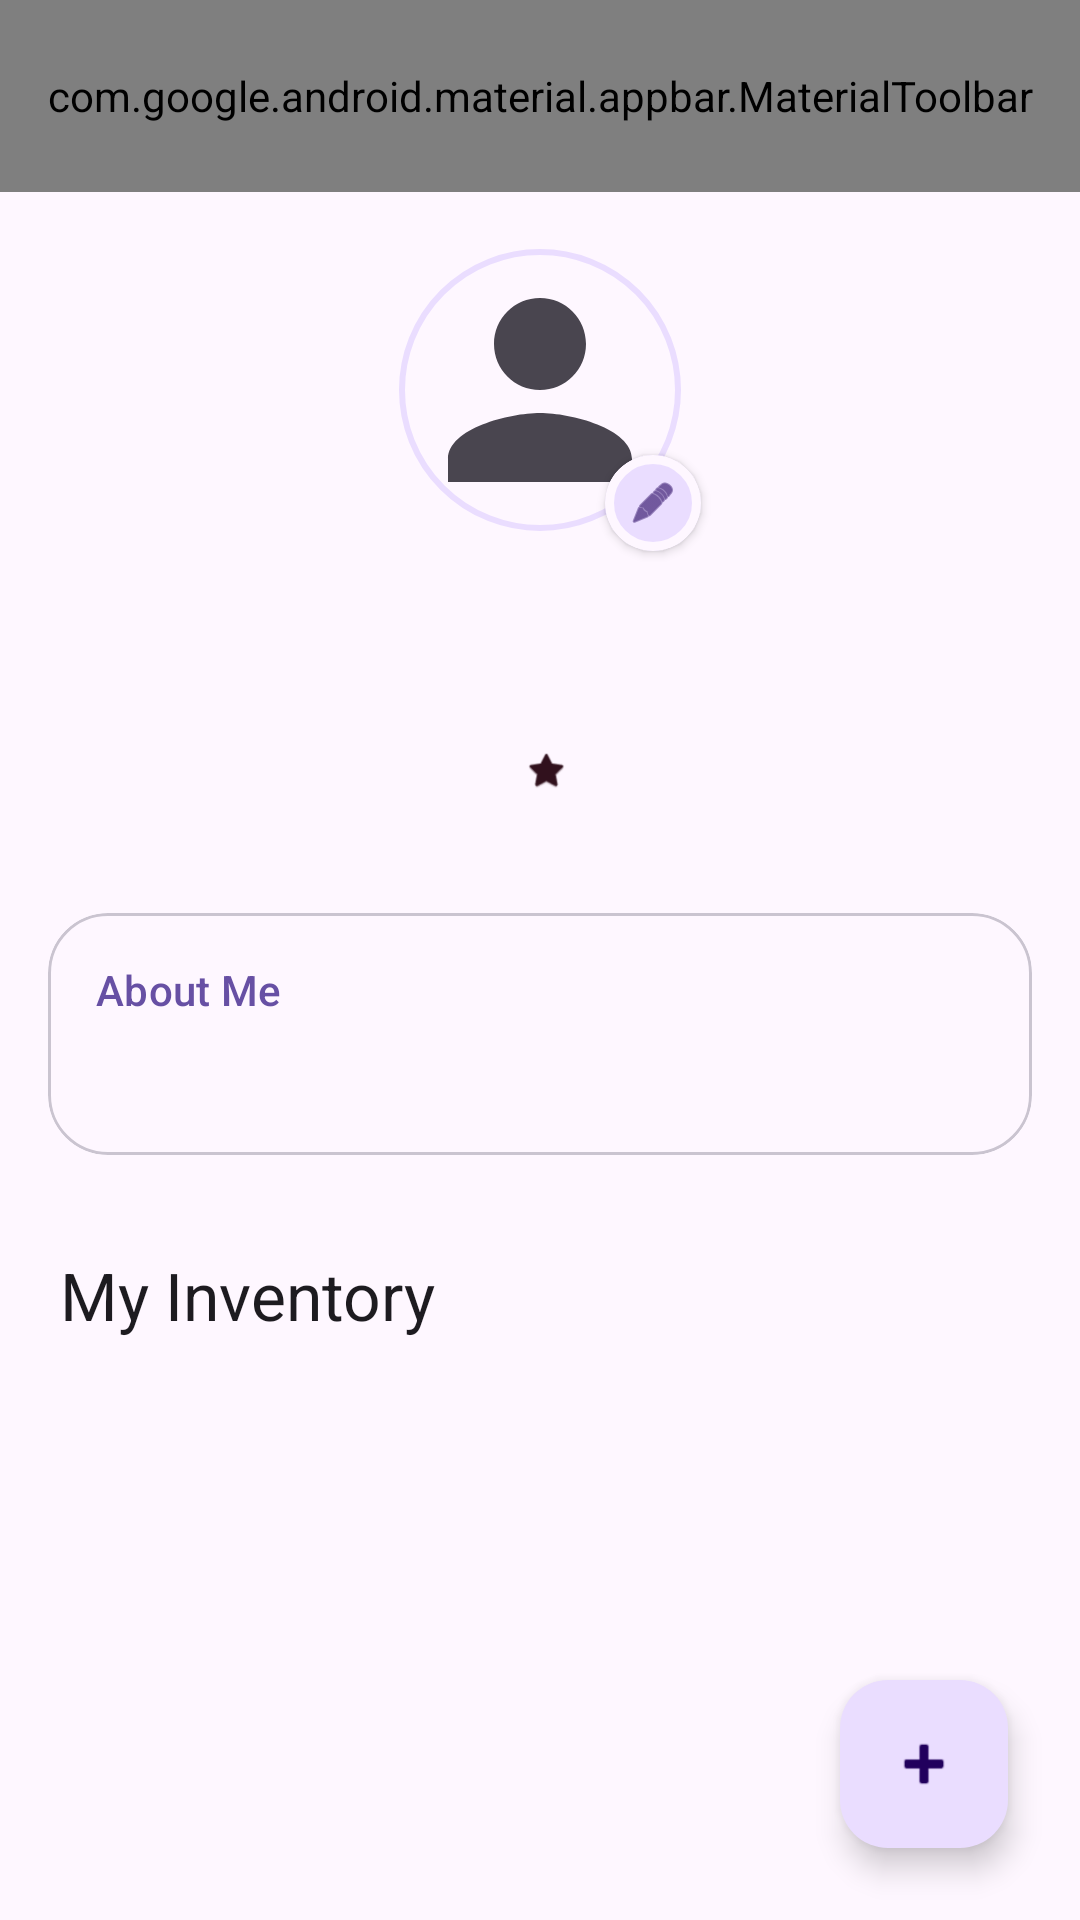

Produce the Android XML layout that renders to this screen, including the resource entries it uses.
<!-- AndroidManifest.xml: application theme Theme.BetterBarter -->
<!-- res/layout/fragment_profile.xml -->
<?xml version="1.0" encoding="utf-8"?>
<androidx.coordinatorlayout.widget.CoordinatorLayout xmlns:android="http://schemas.android.com/apk/res/android"
    xmlns:app="http://schemas.android.com/apk/res-auto"
    xmlns:tools="http://schemas.android.com/tools"
    android:layout_width="match_parent"
    android:layout_height="match_parent"
    android:background="?attr/colorSurface">

    <com.google.android.material.appbar.AppBarLayout
        android:id="@+id/appBarLayout"
        android:layout_width="match_parent"
        android:layout_height="wrap_content"
        android:background="?attr/colorSurface"
        app:elevation="0dp">

        <com.google.android.material.appbar.CollapsingToolbarLayout
            android:id="@+id/collapsingToolbar"
            android:layout_width="match_parent"
            android:layout_height="wrap_content"
            app:contentScrim="?attr/colorSurface"
            app:layout_scrollFlags="scroll|exitUntilCollapsed"
            app:titleEnabled="false">

            <androidx.constraintlayout.widget.ConstraintLayout
                android:layout_width="match_parent"
                android:layout_height="wrap_content"
                android:paddingTop="?attr/actionBarSize"
                android:paddingBottom="24dp"
                app:layout_collapseMode="parallax">

                
                <com.google.android.material.imageview.ShapeableImageView
                    android:id="@+id/imageViewProfile"
                    android:layout_width="100dp"
                    android:layout_height="100dp"
                    android:layout_marginTop="16dp"
                    android:padding="4dp"
                    android:scaleType="centerCrop"
                    app:layout_constraintEnd_toEndOf="parent"
                    app:layout_constraintStart_toStartOf="parent"
                    app:layout_constraintTop_toTopOf="parent"
                    app:shapeAppearanceOverlay="@style/ShapeAppearance.App.Circle"
                    app:strokeColor="?attr/colorPrimaryContainer"
                    app:strokeWidth="2dp"
                    app:srcCompat="@drawable/ic_profile" />

                
                <com.google.android.material.card.MaterialCardView
                    android:id="@+id/editProfileImageBadge"
                    android:layout_width="32dp"
                    android:layout_height="32dp"
                    app:cardBackgroundColor="?attr/colorPrimaryContainer"
                    app:cardCornerRadius="16dp"
                    app:cardElevation="2dp"
                    app:strokeColor="?attr/colorSurface"
                    app:strokeWidth="3dp"
                    app:layout_constraintBottom_toBottomOf="@id/imageViewProfile"
                    app:layout_constraintEnd_toEndOf="@id/imageViewProfile"
                    android:layout_marginEnd="-4dp"
                    android:layout_marginBottom="-4dp">

                    <ImageView
                        android:layout_width="16dp"
                        android:layout_height="16dp"
                        android:layout_gravity="center"
                        android:src="@android:drawable/ic_menu_edit"
                        app:tint="?attr/colorOnPrimaryContainer" />
                </com.google.android.material.card.MaterialCardView>

                <TextView
                    android:id="@+id/textViewUsername"
                    style="@style/TextAppearance.Material3.HeadlineMedium"
                    android:layout_width="wrap_content"
                    android:layout_height="wrap_content"
                    android:layout_marginTop="16dp"
                    android:fontFamily="sans-serif-medium"
                    android:textColor="?attr/colorOnSurface"
                    app:layout_constraintEnd_toEndOf="parent"
                    app:layout_constraintStart_toStartOf="parent"
                    app:layout_constraintTop_toBottomOf="@id/imageViewProfile"
                    tools:text="Hugo Garry" />

                
                <LinearLayout
                    android:id="@+id/reputationContainer"
                    android:layout_width="wrap_content"
                    android:layout_height="wrap_content"
                    android:layout_marginTop="8dp"
                    android:background="@drawable/bg_status_badge"
                    android:backgroundTint="?attr/colorTertiaryContainer"
                    android:gravity="center"
                    android:paddingHorizontal="12dp"
                    android:paddingVertical="6dp"
                    app:layout_constraintEnd_toEndOf="parent"
                    app:layout_constraintStart_toStartOf="parent"
                    app:layout_constraintTop_toBottomOf="@id/textViewUsername">

                    <TextView
                        android:id="@+id/textViewReputation"
                        style="@style/TextAppearance.Material3.LabelLarge"
                        android:layout_width="wrap_content"
                        android:layout_height="wrap_content"
                        android:textColor="?attr/colorOnTertiaryContainer"
                        android:textStyle="bold"
                        tools:text="4.9 Reputation" />

                    <ImageView
                        android:layout_width="14dp"
                        android:layout_height="14dp"
                        android:layout_marginStart="4dp"
                        android:src="@android:drawable/btn_star_big_on"
                        app:tint="?attr/colorOnTertiaryContainer" />
                </LinearLayout>

            </androidx.constraintlayout.widget.ConstraintLayout>

            <com.google.android.material.appbar.MaterialToolbar
                android:id="@+id/toolbarProfile"
                android:layout_width="match_parent"
                android:layout_height="?attr/actionBarSize"
                app:layout_collapseMode="pin"
                app:menu="@menu/menu_profile"
                app:title="My Profile" />

        </com.google.android.material.appbar.CollapsingToolbarLayout>

    </com.google.android.material.appbar.AppBarLayout>

    <androidx.core.widget.NestedScrollView
        android:layout_width="match_parent"
        android:layout_height="match_parent"
        app:layout_behavior="@string/appbar_scrolling_view_behavior">

        <LinearLayout
            android:layout_width="match_parent"
            android:layout_height="wrap_content"
            android:orientation="vertical"
            android:paddingBottom="100dp">

            
            <com.google.android.material.card.MaterialCardView
                android:id="@+id/cardBio"
                android:layout_width="match_parent"
                android:layout_height="wrap_content"
                android:layout_marginHorizontal="16dp"
                android:layout_marginTop="8dp"
                app:cardCornerRadius="20dp"
                app:cardElevation="0dp"
                app:strokeColor="?attr/colorOutlineVariant"
                app:strokeWidth="1dp">

                <LinearLayout
                    android:layout_width="match_parent"
                    android:layout_height="wrap_content"
                    android:orientation="vertical"
                    android:padding="16dp">

                    <TextView
                        style="@style/TextAppearance.Material3.TitleSmall"
                        android:layout_width="wrap_content"
                        android:layout_height="wrap_content"
                        android:text="About Me"
                        android:textColor="?attr/colorPrimary" />

                    <TextView
                        android:id="@+id/textViewBio"
                        style="@style/TextAppearance.Material3.BodyLarge"
                        android:layout_width="match_parent"
                        android:layout_height="wrap_content"
                        android:layout_marginTop="8dp"
                        android:lineSpacingExtra="4sp"
                        android:text="" />

                </LinearLayout>
            </com.google.android.material.card.MaterialCardView>

            
            <TextView
                android:id="@+id/textViewMyItems"
                style="@style/TextAppearance.Material3.TitleLarge"
                android:layout_width="wrap_content"
                android:layout_height="wrap_content"
                android:layout_marginStart="20dp"
                android:layout_marginTop="32dp"
                android:text="My Inventory" />

            <androidx.recyclerview.widget.RecyclerView
                android:id="@+id/recyclerViewProfileItems"
                android:layout_width="match_parent"
                android:layout_height="wrap_content"
                android:layout_marginTop="12dp"
                android:clipToPadding="false"
                android:nestedScrollingEnabled="false"
                android:paddingHorizontal="12dp"
                tools:listitem="@layout/list_item_profile" />

            
            <LinearLayout
                android:id="@+id/layoutEmptyInventory"
                android:layout_width="match_parent"
                android:layout_height="wrap_content"
                android:layout_marginTop="32dp"
                android:gravity="center"
                android:orientation="vertical"
                android:visibility="gone"
                tools:visibility="visible">

                <TextView
                    style="@style/TextAppearance.Material3.TitleMedium"
                    android:layout_width="wrap_content"
                    android:layout_height="wrap_content"
                    android:alpha="0.8"
                    android:text="Your inventory is empty" />

                <TextView
                    style="@style/TextAppearance.Material3.BodyMedium"
                    android:layout_width="wrap_content"
                    android:layout_height="wrap_content"
                    android:layout_marginTop="4dp"
                    android:alpha="0.6"
                    android:text="Tap the + button to add items to trade." />
            </LinearLayout>

        </LinearLayout>

    </androidx.core.widget.NestedScrollView>

    <com.google.android.material.floatingactionbutton.FloatingActionButton
        android:id="@+id/fabAddItem"
        style="@style/Widget.Material3.FloatingActionButton.Primary"
        android:layout_width="wrap_content"
        android:layout_height="wrap_content"
        android:layout_gravity="bottom|end"
        android:layout_margin="24dp"
        android:contentDescription="Add New Item"
        app:srcCompat="@android:drawable/ic_input_add" />

</androidx.coordinatorlayout.widget.CoordinatorLayout>
<!-- res/layout/list_item_profile.xml (included above) -->
<?xml version="1.0" encoding="utf-8"?>
<com.google.android.material.card.MaterialCardView xmlns:android="http://schemas.android.com/apk/res/android"
    xmlns:app="http://schemas.android.com/apk/res-auto"
    xmlns:tools="http://schemas.android.com/tools"
    android:layout_width="match_parent"
    android:layout_height="wrap_content"
    android:layout_marginHorizontal="8dp"
    android:layout_marginVertical="6dp"
    app:cardCornerRadius="16dp"
    app:cardElevation="0dp"
    app:strokeColor="?attr/colorOutlineVariant"
    app:strokeWidth="1dp"
    app:cardBackgroundColor="?attr/colorSurface">

    <androidx.constraintlayout.widget.ConstraintLayout
        android:layout_width="match_parent"
        android:layout_height="wrap_content"
        android:padding="12dp">

        
        <com.google.android.material.imageview.ShapeableImageView
            android:id="@+id/imageViewItem"
            android:layout_width="80dp"
            android:layout_height="80dp"
            android:scaleType="centerCrop"
            android:background="?attr/colorSurfaceVariant"
            app:layout_constraintStart_toStartOf="parent"
            app:layout_constraintTop_toTopOf="parent"
            app:shapeAppearanceOverlay="?attr/shapeAppearanceSmallComponent"
            tools:src="@drawable/ic_launcher_background" />

        
        <TextView
            android:id="@+id/textViewItemName"
            style="@style/TextAppearance.Material3.TitleMedium"
            android:layout_width="0dp"
            android:layout_height="wrap_content"
            android:layout_marginStart="16dp"
            android:ellipsize="end"
            android:maxLines="1"
            android:textColor="?attr/colorOnSurface"
            app:layout_constraintEnd_toEndOf="parent"
            app:layout_constraintStart_toEndOf="@id/imageViewItem"
            app:layout_constraintTop_toTopOf="@id/imageViewItem"
            tools:text="Fresh Organic Honey" />

        <TextView
            android:id="@+id/textViewItemDescription"
            style="@style/TextAppearance.Material3.BodyMedium"
            android:layout_width="0dp"
            android:layout_height="wrap_content"
            android:layout_marginTop="4dp"
            android:alpha="0.7"
            android:ellipsize="end"
            android:maxLines="2"
            app:layout_constraintEnd_toEndOf="parent"
            app:layout_constraintStart_toStartOf="@id/textViewItemName"
            app:layout_constraintTop_toBottomOf="@id/textViewItemName"
            tools:text="Collected this morning from the north garden. Perfect for tea or baking." />

        
        <TextView
            android:id="@+id/textViewItemStock"
            style="@style/TextAppearance.Material3.LabelLarge"
            android:layout_width="wrap_content"
            android:layout_height="wrap_content"
            android:layout_marginTop="8dp"
            android:textColor="?attr/colorPrimary"
            android:textStyle="bold"
            app:layout_constraintStart_toStartOf="@id/textViewItemName"
            app:layout_constraintTop_toBottomOf="@id/textViewItemDescription"
            app:layout_constraintBottom_toBottomOf="parent"
            tools:text="In Stock: 5" />

    </androidx.constraintlayout.widget.ConstraintLayout>
</com.google.android.material.card.MaterialCardView>
<!-- resources referenced by this layout -->
<resources>
  <!-- drawable ic_profile (drawable) -->
  <vector xmlns:android="http://schemas.android.com/apk/res/android"
      android:width="24dp"
      android:height="24dp"
      android:viewportWidth="24"
      android:viewportHeight="24"
      android:tint="?attr/colorControlNormal">
      <path
          android:fillColor="@android:color/white"
          android:pathData="M12,12c2.21,0 4,-1.79 4,-4s-1.79,-4 -4,-4 -4,1.79 -4,4 1.79,4 4,4zM12,14c-2.67,0 -8,1.34 -8,4v2h16v-2c0,-2.66 -5.33,-4 -8,-4z"/>
  </vector>
  <style name="ShapeAppearance.App.Circle" parent="">
          <item name="cornerFamily">rounded</item>
          <item name="cornerSize">50%</item>
      </style>
  <style name="Theme.BetterBarter" parent="Base.Theme.BetterBarter" />
  <style name="Base.Theme.BetterBarter" parent="Theme.Material3.DayNight.NoActionBar">
      </style>
</resources>
